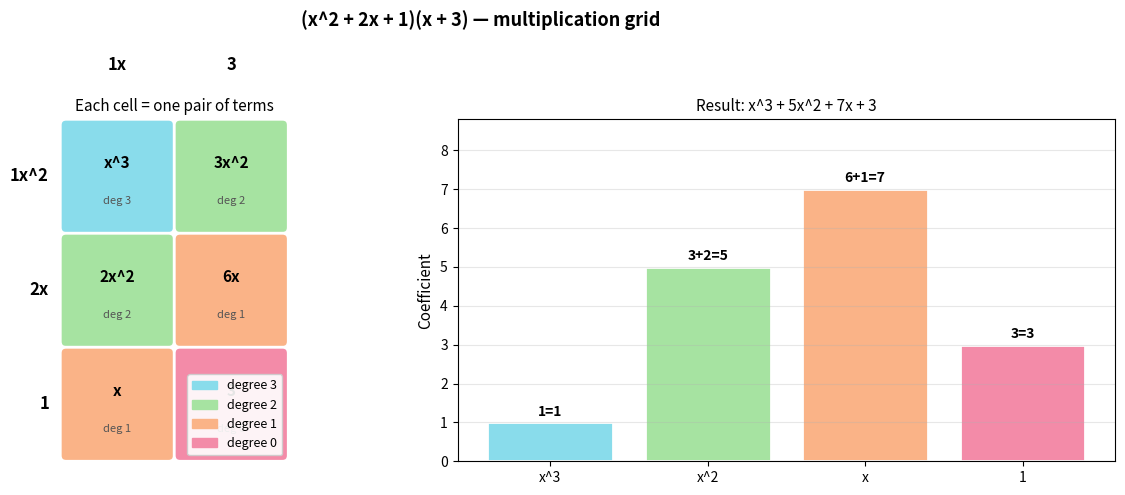

The script that saved this image:
from fractions import Fraction

# Polynomial helpers — reused from notebook 15
def poly_str(p):
    """Format a {exp: coeff} dict as a polynomial string in standard form."""
    if not p:
        return '0'
    terms = []
    for exp in sorted(p.keys(), reverse=True):
        coeff = p[exp]
        if coeff == 0:
            continue
        if exp == 0:
            terms.append(str(coeff))
        elif exp == 1:
            terms.append(f'{coeff}x' if coeff != 1 else 'x')
        else:
            terms.append(f'{coeff}x^{exp}' if coeff != 1 else f'x^{exp}')
    result = ' + '.join(terms)
    return result.replace('+ -', '- ')

def poly_eval(p, x):
    return sum(coeff * (x ** exp) for exp, coeff in p.items())

def poly_add(p1, p2):
    result = {}
    for exp in set(p1) | set(p2):
        c = p1.get(exp, 0) + p2.get(exp, 0)
        if c != 0:
            result[exp] = c
    return result

def poly_clean(p):
    """Remove zero-coefficient terms; convert Fraction to int where exact."""
    out = {}
    for exp, coeff in p.items():
        if isinstance(coeff, Fraction) and coeff.denominator == 1:
            coeff = int(coeff)
        if coeff != 0:
            out[exp] = coeff
    return out

# Quick smoke test
p = {3: 2, 1: -3, 0: 5}
print(f'Example: {poly_str(p)}  evaluated at x=2: {poly_eval(p, 2)}')

def poly_mul_mono(poly, mono_coeff, mono_exp):
    """Multiply a polynomial by a monomial."""
    return {exp + mono_exp: coeff * mono_coeff for exp, coeff in poly.items()}

def show_mul_mono(poly, mc, me):
    from fractions import Fraction
    mono_s = f'{mc}x^{me}' if me > 1 else (f'{mc}x' if me == 1 else str(mc))
    print(f'  {mono_s} * ({poly_str(poly)})')
    print(f'  Distribute:')
    for exp in sorted(poly, reverse=True):
        c = poly[exp]
        r_c = mc * c
        r_e = me + exp
        term_in  = f'{c}x^{exp}' if exp > 1 else (f'{c}x' if exp == 1 else str(c))
        term_out = f'{r_c}x^{r_e}' if r_e > 1 else (f'{r_c}x' if r_e == 1 else str(r_c))
        print(f'    {mono_s} * {term_in} = {term_out}')
    result = poly_mul_mono(poly, mc, me)
    print(f'  Result: {poly_str(result)}')
    x = 2
    mono_val = mc * (x ** me)
    orig   = mono_val * poly_eval(poly, x)
    check  = poly_eval(result, x)
    print(f'  Verify at x=2: {orig} = {check}  {"✓" if orig == check else "✗"}')
    print()

show_mul_mono({3: 2, 1: 5, 0: -4},  3, 2)   #  3x^2 * (2x^3 + 5x - 4)
show_mul_mono({2: 1, 1: -3, 0: 2}, -2, 1)   # -2x   * (x^2 - 3x + 2)
show_mul_mono({2: 4, 0: -6},        1, 0)   #     1 * (4x^2 - 6)  — multiply by a constant

def show_foil(p1, p2):
    """Show the four FOIL products for two binomials."""
    assert len(p1) == 2 and len(p2) == 2, 'show_foil expects binomials'
    terms1 = sorted(p1.items(), reverse=True)   # [(exp, coeff), ...] high -> low
    terms2 = sorted(p2.items(), reverse=True)
    labels = ['First', 'Outer', 'Inner', 'Last']
    pairs  = [
        (terms1[0], terms2[0]),
        (terms1[0], terms2[1]),
        (terms1[1], terms2[0]),
        (terms1[1], terms2[1]),
    ]
    print(f'  ({poly_str(p1)})({poly_str(p2)})')
    print()
    accumulated = {}
    for label, ((e1, c1), (e2, c2)) in zip(labels, pairs):
        r_e = e1 + e2
        r_c = c1 * c2
        t1 = f'{c1}x^{e1}' if e1 > 1 else (f'{c1}x' if e1 == 1 else str(c1))
        t2 = f'{c2}x^{e2}' if e2 > 1 else (f'{c2}x' if e2 == 1 else str(c2))
        t_out = f'{r_c}x^{r_e}' if r_e > 1 else (f'{r_c}x' if r_e == 1 else str(r_c))
        print(f'  {label:<6}: {t1} * {t2} = {t_out}')
        accumulated[r_e] = accumulated.get(r_e, 0) + r_c
    result = {k: v for k, v in accumulated.items() if v != 0}
    print(f'  Combine like terms: {poly_str(result)}')
    x = 3
    orig  = poly_eval(p1, x) * poly_eval(p2, x)
    check = poly_eval(result, x)
    print(f'  Verify at x=3: {orig} = {check}  {"✓" if orig == check else "✗"}')
    print()

show_foil({1: 1, 0:  3}, {1: 1, 0:  4})   # (x + 3)(x + 4)
show_foil({1: 2, 0: -1}, {1: 3, 0:  5})   # (2x - 1)(3x + 5)
show_foil({1: 1, 0: -4}, {1: 1, 0:  4})   # (x - 4)(x + 4)  — difference of squares preview

def poly_multiply(p1, p2):
    """Multiply two polynomials — nested loop over all term pairs."""
    result = {}
    for e1, c1 in p1.items():
        for e2, c2 in p2.items():
            exp   = e1 + e2
            coeff = c1 * c2
            result[exp] = result.get(exp, 0) + coeff
    return poly_clean(result)

# Verify against numpy
import numpy as np

def poly_to_np(p):
    """Convert {exp: coeff} dict to numpy coefficient array (highest degree first)."""
    if not p:
        return np.array([0])
    max_exp = max(p)
    arr = np.zeros(max_exp + 1)
    for exp, coeff in p.items():
        arr[max_exp - exp] = coeff
    return arr

def np_to_poly(arr):
    """Convert numpy coefficient array back to {exp: coeff} dict."""
    n = len(arr) - 1
    return {n - i: float(c) for i, c in enumerate(arr) if c != 0}

examples = [
    ({1: 1, 0:  3}, {1: 1, 0: 4}),              # (x+3)(x+4)      = x^2+7x+12
    ({2: 1, 1:  2, 0: 1}, {1: 1, 0: -1}),       # (x^2+2x+1)(x-1) = x^3+x^2-x-1
    ({2: 2, 1: -3, 0: 1}, {2: 1, 1: 4, 0: -2}), # (2x^2-3x+1)(x^2+4x-2)
    ({1: 1, 0: 1},        {2: 1, 1: -1, 0: 1}), # (x+1)(x^2-x+1) = x^3+1
]

print(f'  {"Expression":<40}  {"Our result":<25}  numpy match')
print(f'  {"-"*40}  {"-"*25}  -----------')
for p1, p2 in examples:
    our   = poly_multiply(p1, p2)
    np_r  = np_to_poly(np.polymul(poly_to_np(p1), poly_to_np(p2)))
    match = all(abs(our.get(e, 0) - np_r.get(e, 0)) < 1e-9
                for e in set(our) | set(np_r))
    expr  = f'({poly_str(p1)})({poly_str(p2)})'
    print(f'  {expr:<40}  {poly_str(our):<25}  {"✓" if match else "✗"}')

def verify_special(label, formula, p1, p2, a, b):
    """Confirm a special product formula against the general algorithm."""
    computed = poly_multiply(p1, p2)
    x = 5   # test at x=5 for good separation
    orig  = poly_eval(p1, x) * poly_eval(p2, x)
    check = poly_eval(computed, x)
    print(f'  {label}')
    print(f'    Formula:  {formula}')
    print(f'    Expanded: {poly_str(computed)}')
    print(f'    Verify at x=5 (a={a}, b={b}): {orig} = {check}  {"✓" if orig == check else "✗"}')
    print()

# (a + b)^2 with a=x, b=3  =>  x^2 + 6x + 9
verify_special(
    '(x + 3)^2  [sum squared]',
    'a^2 + 2ab + b^2 = x^2 + 6x + 9',
    {1: 1, 0: 3}, {1: 1, 0: 3}, 'x', 3
)

# (a - b)^2 with a=2x, b=5  =>  4x^2 - 20x + 25
verify_special(
    '(2x - 5)^2  [difference squared]',
    'a^2 - 2ab + b^2 = 4x^2 - 20x + 25',
    {1: 2, 0: -5}, {1: 2, 0: -5}, '2x', 5
)

# (a + b)(a - b) with a=x, b=7  =>  x^2 - 49
verify_special(
    '(x + 7)(x - 7)  [difference of squares]',
    'a^2 - b^2 = x^2 - 49',
    {1: 1, 0: 7}, {1: 1, 0: -7}, 'x', 7
)

# A trap: (x + 3)^2 != x^2 + 9
wrong  = {2: 1, 0: 9}   # x^2 + 9
right  = poly_multiply({1: 1, 0: 3}, {1: 1, 0: 3})
print(f'  Common mistake: (x+3)^2 = {poly_str(right)},  NOT {poly_str(wrong)}')
print(f'  The cross-term 2*x*3 = 6x is always there.')

def poly_div_mono(poly, mono_coeff, mono_exp):
    """Divide a polynomial by a monomial."""
    result = {}
    for exp, coeff in poly.items():
        r_exp   = exp - mono_exp
        r_coeff = Fraction(coeff, mono_coeff)
        result[r_exp] = r_coeff
    return poly_clean(result)

def show_div_mono(poly, mc, me):
    mono_s = f'{mc}x^{me}' if me > 1 else (f'{mc}x' if me == 1 else str(mc))
    print(f'  ({poly_str(poly)}) / {mono_s}')
    print(f'  Split over terms:')
    for exp in sorted(poly, reverse=True):
        c = poly[exp]
        r_e = exp - me
        r_c = Fraction(c, mc)
        r_c_disp = int(r_c) if r_c.denominator == 1 else r_c
        t_in  = f'{c}x^{exp}' if exp > 1 else (f'{c}x' if exp == 1 else str(c))
        t_out = f'{r_c_disp}x^{r_e}' if r_e > 1 else (f'{r_c_disp}x' if r_e == 1 else str(r_c_disp))
        print(f'    {t_in} / {mono_s} = {t_out}')
    result = poly_div_mono(poly, mc, me)
    print(f'  Result: {poly_str(result)}')
    x = 2
    mono_val = mc * (x ** me)
    orig  = Fraction(poly_eval(poly, x), mono_val)
    check = poly_eval(result, x)
    print(f'  Verify at x=2: {orig} = {check}  {"✓" if orig == check else "✗"}')
    print()

show_div_mono({4:  6, 3: -9, 2: 12}, 3, 2)  # (6x^4 - 9x^3 + 12x^2) / 3x^2
show_div_mono({3: 10, 2:  5, 1: -15}, 5, 1) # (10x^3 + 5x^2 - 15x)  / 5x
show_div_mono({4:  8, 2: -4, 0:  12}, 4, 0) # (8x^4 - 4x^2 + 12)    / 4  (constant divisor)

def poly_divmod(dividend, divisor):
    """Polynomial long division. Returns (quotient, remainder) as poly dicts."""
    remainder = {k: Fraction(v) for k, v in dividend.items()}
    quotient  = {}

    deg_d  = max(divisor)
    lead_d = Fraction(divisor[deg_d])

    while remainder and max(remainder) >= deg_d:
        deg_r  = max(remainder)
        lead_r = remainder[deg_r]

        q_coeff = lead_r / lead_d
        q_exp   = deg_r - deg_d

        quotient[q_exp] = quotient.get(q_exp, Fraction(0)) + q_coeff

        for exp, coeff in divisor.items():
            new_exp = exp + q_exp
            remainder[new_exp] = remainder.get(new_exp, Fraction(0)) - q_coeff * coeff

        remainder = {k: v for k, v in remainder.items() if v != 0}

    return poly_clean(quotient), poly_clean(remainder)


def show_poly_divmod(dividend, divisor):
    print(f'  ({poly_str(dividend)}) / ({poly_str(divisor)})')
    print()

    remainder = {k: Fraction(v) for k, v in dividend.items()}
    quotient_terms = []
    deg_d  = max(divisor)
    lead_d = Fraction(divisor[deg_d])
    step   = 1

    while remainder and max(remainder) >= deg_d:
        deg_r  = max(remainder)
        lead_r = remainder[deg_r]
        q_c    = lead_r / lead_d
        q_e    = deg_r - deg_d
        q_c_d  = int(q_c) if q_c.denominator == 1 else q_c

        qt_str = f'{q_c_d}x^{q_e}' if q_e > 1 else (f'{q_c_d}x' if q_e == 1 else str(q_c_d))
        print(f'  Step {step}: leading term {poly_str(dict(remainder))} -> divide {poly_str({deg_r: int(lead_r) if lead_r.denominator==1 else lead_r})} by {poly_str({deg_d: int(lead_d) if lead_d.denominator==1 else lead_d})} = {qt_str}')

        sub_dict = {}
        for exp, coeff in divisor.items():
            se = exp + q_e
            sc = q_c * coeff
            sub_dict[se] = sc

        print(f'         Multiply {qt_str} * ({poly_str(divisor)}) = {poly_str(poly_clean(sub_dict))}')

        for exp, coeff in divisor.items():
            new_exp = exp + q_e
            remainder[new_exp] = remainder.get(new_exp, Fraction(0)) - q_c * coeff

        remainder = {k: v for k, v in remainder.items() if v != 0}
        rem_str   = poly_str(poly_clean(dict(remainder))) if remainder else '0'
        print(f'         Remainder after subtract: {rem_str}')
        print()

        quotient_terms.append((q_e, q_c))
        step += 1

    q_dict  = poly_clean({e: c for e, c in quotient_terms})
    rem_str = poly_str(poly_clean(dict(remainder))) if remainder else '0'
    print(f'  Quotient:  {poly_str(q_dict)}')
    print(f'  Remainder: {rem_str}')

    # Verify: quotient * divisor + remainder == dividend (at x=3)
    x = 3
    r_dict   = poly_clean(dict(remainder))
    check    = poly_eval(q_dict, x) * poly_eval(divisor, x) + poly_eval(r_dict, x)
    expected = poly_eval(dividend, x)
    print(f'  Verify at x=3: Q*D + R = {check},  dividend = {expected}  {"✓" if check == expected else "✗"}')
    print()


show_poly_divmod({2: 1, 1:  5, 0:  6}, {1: 1, 0:  2})  # (x^2+5x+6)  / (x+2)
show_poly_divmod({3: 1, 2: -6, 1: 11, 0: -6}, {1: 1, 0: -2})  # (x^3-6x^2+11x-6) / (x-2)

# Division with a non-zero remainder
print('Division with a remainder:')
show_poly_divmod({2: 1, 1: 3, 0: 1}, {1: 1, 0: 2})  # (x^2+3x+1) / (x+2)  -> x+1, remainder -1

# The sum of cubes pattern: (x^3 - 1) / (x - 1) = x^2 + x + 1
print('Sum/difference of cubes pattern:')
show_poly_divmod({3: 1, 0: -1}, {1: 1, 0: -1})        # (x^3 - 1) / (x - 1)

x = 3

examples = [
    # (label, computed, expected)
    ('Ex 1: -2x(3x^2-x+5) = -6x^3+2x^2-10x',
      poly_eval(poly_mul_mono({2: 3, 1: -1, 0: 5}, -2, 1), x),
      poly_eval({3: -6, 2: 2, 1: -10}, x)),

    ('Ex 2: (2x-3)(4x+1) = 8x^2-10x-3',
      poly_eval(poly_multiply({1: 2, 0: -3}, {1: 4, 0: 1}), x),
      poly_eval({2: 8, 1: -10, 0: -3}, x)),

    ('Ex 3: (x^2-2x+3)(x+4) = x^3+2x^2-5x+12',
      poly_eval(poly_multiply({2: 1, 1: -2, 0: 3}, {1: 1, 0: 4}), x),
      poly_eval({3: 1, 2: 2, 1: -5, 0: 12}, x)),

    ('Ex 4: (x+5)^2-(x-5)^2 = 20x',
      poly_eval(poly_multiply({1:1,0:5},{1:1,0:5}), x)
      - poly_eval(poly_multiply({1:1,0:-5},{1:1,0:-5}), x),
      20 * x),

    ('Ex 5: (12x^4-8x^3+4x^2)/4x^2 = 3x^2-2x+1',
      poly_eval(poly_div_mono({4: 12, 3: -8, 2: 4}, 4, 2), x),
      poly_eval({2: 3, 1: -2, 0: 1}, x)),
]

print(f'Verifying examples at x={x}:')
print()
for label, computed, expected in examples:
    ok = computed == expected
    print(f'  {label}')
    print(f'    computed={computed},  expected={expected}  {"✓" if ok else "✗ MISMATCH"}')
    print()

# Example 6: long division
print('Ex 6: (2x^3+x^2-5x+2) / (x+2)')
q, r = poly_divmod({3: 2, 2: 1, 1: -5, 0: 2}, {1: 1, 0: 2})
print(f'  Quotient: {poly_str(q)},  Remainder: {poly_str(r) if r else "0"}')
check = poly_eval(q, x) * poly_eval({1:1,0:2}, x) + (poly_eval(r,x) if r else 0)
print(f'  Verify Q*(x+2)+R = {check},  original = {poly_eval({3:2,2:1,1:-5,0:2}, x)}  {"✓" if check == poly_eval({3:2,2:1,1:-5,0:2},x) else "✗"}')

import matplotlib.pyplot as plt
import matplotlib.patches as mpatches
import numpy as np

p1 = {2: 1, 1: 2, 0: 1}   # x^2 + 2x + 1
p2 = {1: 1, 0: 3}          # x + 3

terms1 = sorted(p1.items(), reverse=True)  # [(2,1), (1,2), (0,1)]
terms2 = sorted(p2.items(), reverse=True)  # [(1,1), (0,3)]

# Colour by resulting degree
degree_colors = {
    3: '#89dceb',   # cyan
    2: '#a6e3a1',   # green
    1: '#fab387',   # orange
    0: '#f38ba8',   # red
}

fig, axes = plt.subplots(1, 2, figsize=(13, 5))
fig.suptitle(f'({poly_str(p1)})({poly_str(p2)}) — multiplication grid', fontsize=13, fontweight='bold')

# ---- Left: the grid ----
ax = axes[0]
ax.set_xlim(-0.5, len(terms2) - 0.5)
ax.set_ylim(-0.5, len(terms1) - 0.5)
ax.set_aspect('equal')
ax.axis('off')
ax.set_title('Each cell = one pair of terms', fontsize=11)

# Column headers (p2 terms)
for j, (e2, c2) in enumerate(terms2):
    s = f'{c2}x^{e2}' if e2 > 1 else (f'{c2}x' if e2 == 1 else str(c2))
    ax.text(j, len(terms1) - 0.1, s, ha='center', va='bottom', fontsize=12, fontweight='bold')

# Row headers (p1 terms)
for i, (e1, c1) in enumerate(terms1):
    s = f'{c1}x^{e1}' if e1 > 1 else (f'{c1}x' if e1 == 1 else str(c1))
    ax.text(-0.6, len(terms1) - 1 - i, s, ha='right', va='center', fontsize=12, fontweight='bold')

for i, (e1, c1) in enumerate(terms1):
    for j, (e2, c2) in enumerate(terms2):
        deg = e1 + e2
        coeff = c1 * c2
        color = degree_colors.get(deg, '#cdd6f4')
        row = len(terms1) - 1 - i
        rect = mpatches.FancyBboxPatch((j - 0.45, row - 0.45), 0.9, 0.9,
                                        boxstyle='round,pad=0.05',
                                        facecolor=color, edgecolor='white', linewidth=2)
        ax.add_patch(rect)
        prod_s = f'{coeff}x^{deg}' if deg > 1 else (f'{coeff}x' if deg == 1 else str(coeff))
        if coeff == 1 and deg > 0:
            prod_s = f'x^{deg}' if deg > 1 else 'x'
        ax.text(j, row + 0.12, prod_s, ha='center', va='center', fontsize=11, fontweight='bold')
        ax.text(j, row - 0.22, f'deg {deg}', ha='center', va='center', fontsize=8, color='#555')

# Legend
patches = [mpatches.Patch(color=c, label=f'degree {d}') for d, c in sorted(degree_colors.items(), reverse=True)]
ax.legend(handles=patches, loc='lower right', fontsize=9, framealpha=0.9)

# ---- Right: the result — terms by degree ----
ax2 = axes[1]
product = poly_multiply(p1, p2)

# Build per-degree contribution list
degree_contribs = {}
for e1, c1 in terms1:
    for e2, c2 in terms2:
        d = e1 + e2
        degree_contribs.setdefault(d, []).append(c1 * c2)

degrees = sorted(degree_contribs, reverse=True)
bar_colors = [degree_colors.get(d, '#cdd6f4') for d in degrees]
totals = [sum(degree_contribs[d]) for d in degrees]
deg_labels = [f'x^{d}' if d > 1 else ('x' if d == 1 else '1') for d in degrees]

bars = ax2.bar(deg_labels, totals, color=bar_colors, edgecolor='white', linewidth=2)
for bar, deg, total in zip(bars, degrees, totals):
    contribs = '+'.join(str(c) for c in degree_contribs[deg])
    ax2.text(bar.get_x() + bar.get_width()/2, bar.get_height() + 0.1,
             f'{contribs}={total}', ha='center', va='bottom', fontsize=10, fontweight='bold')

ax2.set_ylabel('Coefficient', fontsize=11)
ax2.set_title(f'Result: {poly_str(product)}', fontsize=11)
ax2.set_ylim(0, max(totals) + 1.8)
ax2.grid(True, axis='y', alpha=0.3)

plt.tight_layout()
plt.show()

# Verify your answers here.
# poly_multiply(p1, p2)          — multiply two polynomials
# poly_mul_mono(poly, coeff, exp) — multiply poly by a monomial
# poly_div_mono(poly, coeff, exp) — divide poly by a monomial
# poly_divmod(dividend, divisor) — polynomial long division -> (quotient, remainder)
# poly_str(p)                    — pretty-print
# poly_eval(p, x)                — evaluate at x

# Example: exercise 2
# p = poly_multiply({1: 1, 0: -5}, {1: 1, 0: 5})
# print(poly_str(p))
